Dataset: RockPaperScissorsMachineLearning (GitHub, ThomasStuart/RockPaperScissorsMachineLearning). Classes: paper, rock, scissors.

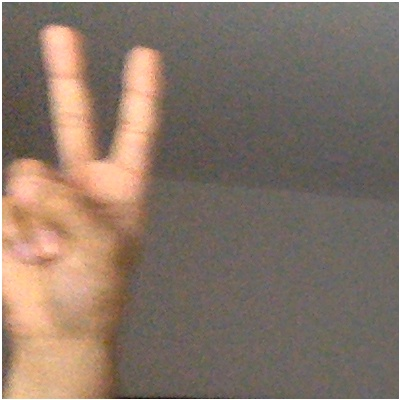
Label: scissors

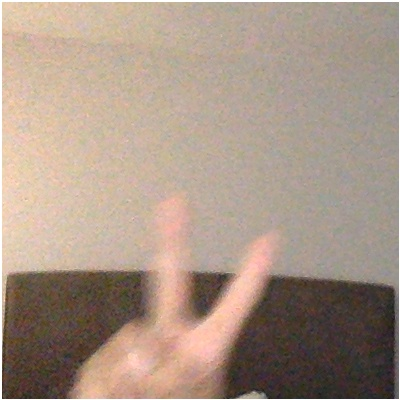
Label: scissors

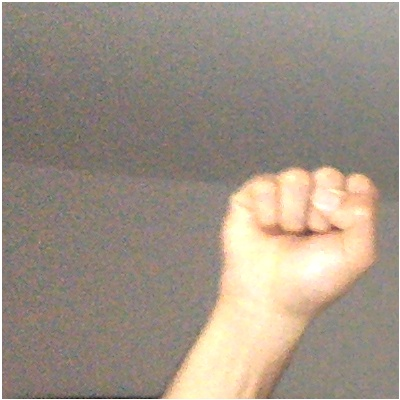
Label: rock

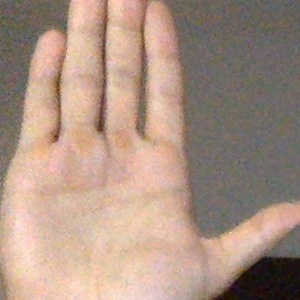
Label: paper

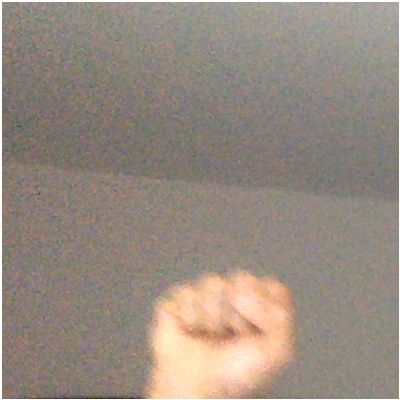
Label: rock

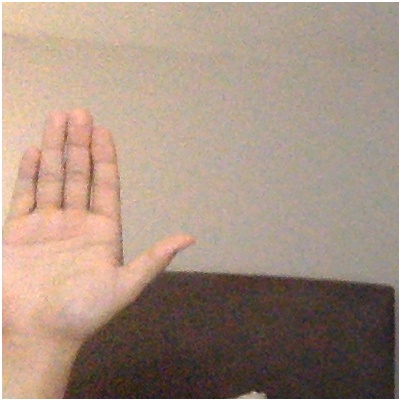
Label: paper
